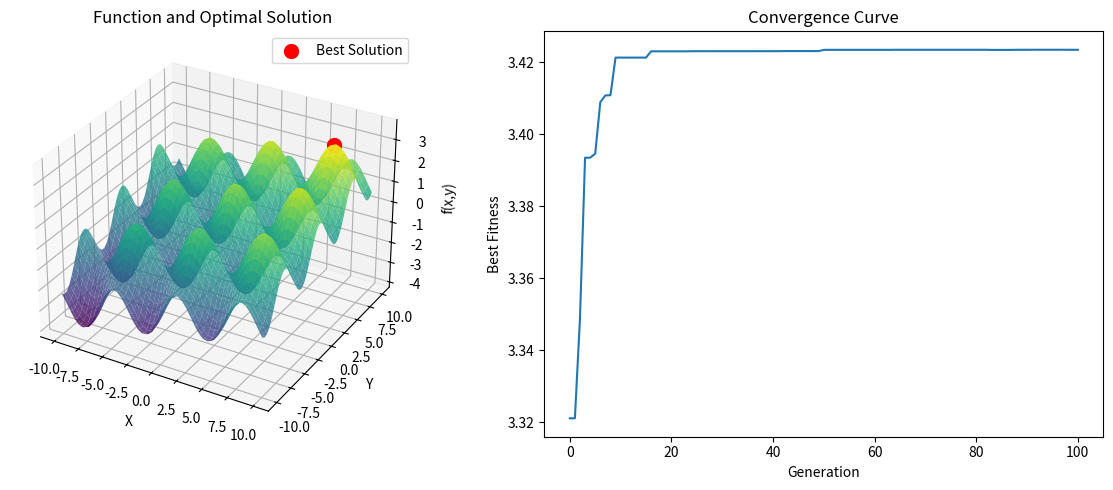

Recreate this plot in Python.
import numpy as np
import matplotlib.pyplot as plt
from mpl_toolkits.mplot3d import Axes3D


# 目标函数（以二元函数为例，寻找最大值）
def objective_function(x, y):
    return np.sin(x) + np.cos(y) + 0.1 * (x + y)


# 遗传算法参数
POPULATION_SIZE = 100  # 种群大小，有100个个体
GENE_LENGTH = 40  # 每个变量的二进制编码长度
GENERATIONS = 100  # 迭代次数，迭代100次
CROSSOVER_RATE = 0.8  # 交叉率
MUTATION_RATE = 0.01  # 变异率
VARIABLES = 2  # 变量个数（多元函数的维度）
X_BOUND = [-10, 10]  # x的取值范围
Y_BOUND = [-10, 10]  # y的取值范围


# 创建个体类
class Individual:
    def __init__(self):
        # 染色体编码（使用二进制编码表示染色体）
        self.chromosome = np.random.randint(2, size=GENE_LENGTH * VARIABLES)  # 随机生成0，1的二进制字符串
        self.fitness = 0

    # 解码
    def decode(self):
        # 将二进制染色体解码为实际变量值
        x_gene = self.chromosome[:GENE_LENGTH]
        y_gene = self.chromosome[GENE_LENGTH:]
        x = X_BOUND[0] + (X_BOUND[1] - X_BOUND[0]) * int(''.join(map(str, x_gene)), 2) / (
                    2 ** GENE_LENGTH - 1)  # 先把二进制编码转化为字符串，然后转化为实际的值，最后进行归一化
        y = Y_BOUND[0] + (Y_BOUND[1] - Y_BOUND[0]) * int(''.join(map(str, y_gene)), 2) / (2 ** GENE_LENGTH - 1)
        return x, y

    # 计算适应度
    def calculate_fitness(self):
        x, y = self.decode()  # 解码
        self.fitness = objective_function(x, y)  # 带入到目标函数，求最大值，所以函数值越大适应度越高
        return self.fitness
    # 初始化种群


def initialize_population():
    return [Individual() for _ in range(POPULATION_SIZE)]  # 生成种群大小的个体


# 按照适应度筛选适应度较大的个体
def selection(population):
    # 轮盘赌选择
    total_fitness = sum(ind.calculate_fitness() for ind in population)  # 计算种群所有个体的适应度之和
    pick = np.random.uniform(0, total_fitness)
    current = 0
    for ind in population:
        current += ind.fitness
        if current > pick:
            return ind  # 如果累加出现大于pick的适应度就返回这个值
    return population[-1]  # 如果所有的累加适应度都小于pick可能是受到浮点数的影响，默认返回最后一个


# 交叉
def crossover(parent1, parent2):
    # 单点交叉
    if np.random.random() < CROSSOVER_RATE:
        point = np.random.randint(1, GENE_LENGTH * VARIABLES - 1)  # 交叉点是随机选取的
        child1 = Individual()
        child2 = Individual()
        child1.chromosome = np.concatenate((parent1.chromosome[:point], parent2.chromosome[point:]))
        child2.chromosome = np.concatenate((parent2.chromosome[:point], parent1.chromosome[point:]))
        return child1, child2
    else:
        return parent1, parent2


# 变异
def mutation(individual):
    # 位翻转变异
    for i in range(len(individual.chromosome)):
        if np.random.random() < MUTATION_RATE:
            individual.chromosome[i] = 1 - individual.chromosome[i]  # 这个点如果是1就变为0，如果是0就变为1
    return individual


# 淘找出适应度最大的个体
def get_best(population):
    best = population[0]
    for ind in population:
        if ind.calculate_fitness() > best.fitness:
            best = ind
    return best


# 遗传算法主体
def genetic_algorithm():
    population = initialize_population()  # 生成初始种群
    best_individual = get_best(population)  # 生成首次最优个体
    best_fitness_history = [best_individual.fitness]  # 记录每次循环的最优个体的适应度

    # 执行迭代次数次循环
    for generation in range(GENERATIONS):
        new_population = []

        # 保留最优个体（精英保留策略）
        new_population.append(best_individual)  # 把上一代最好的个体添加到新种群

        while len(new_population) < POPULATION_SIZE:
            parent1 = selection(population)
            parent2 = selection(population)  # 从种群中按适应度概率选取出两个个体作为父代

            child1, child2 = crossover(parent1, parent2)  # 对两个父代进行交叉获得两个子代

            child1 = mutation(child1)
            child2 = mutation(child2)  # 对两个子代进行变异

            new_population.extend([child1, child2])  # 把子代加入到新种群中

        population = new_population[:POPULATION_SIZE]  # 把新种群代换掉前一个种群
        current_best = get_best(population)  # 找出现种群最优的个体

        if current_best.fitness > best_individual.fitness:
            best_individual = current_best  # 如果现种群的最优个体比之前的最优个体适应度更大就替换掉

        best_fitness_history.append(best_individual.fitness)  # 把这一代最优的个体记录下来

        print(f"Generation {generation}: Best Fitness = {best_individual.fitness:.4f}")  # 打印出目前最优个体的适应度，不想输出太多可以注释掉

    return best_individual, best_fitness_history  # 返回循环得到的最优个体和记录的历史最优个体


# 运行遗传算法
best_individual, fitness_history = genetic_algorithm()
best_x, best_y = best_individual.decode()  # 对得到的最优个体进行解码
print(
    f"\nBest Solution: x = {best_x:.4f}, y = {best_y:.4f}, f(x,y) = {best_individual.fitness:.4f}")  # 打印得到的最优个体对应的取值和函数值

# 可视化结果
fig = plt.figure(figsize=(12, 5))  # 设置画布大小

# 绘制函数曲面
ax1 = fig.add_subplot(121, projection='3d')
x = np.linspace(X_BOUND[0], X_BOUND[1], 50)
y = np.linspace(Y_BOUND[0], Y_BOUND[1], 50)
X, Y = np.meshgrid(x, y)
Z = objective_function(X, Y)
ax1.plot_surface(X, Y, Z, cmap='viridis', alpha=0.8)  # 作三维函数图像
ax1.scatter(best_x, best_y, best_individual.fitness, color='red', s=100, label='Best Solution')  # 把求到的最优解在函数图上画出来
ax1.set_xlabel('X')
ax1.set_ylabel('Y')
ax1.set_zlabel('f(x,y)')
ax1.set_title('Function and Optimal Solution')
ax1.legend()

# 绘制适应度变化曲线
ax2 = fig.add_subplot(122)
ax2.plot(fitness_history)  # 把历史最优个体的适应度画出来
ax2.set_xlabel('Generation')
ax2.set_ylabel('Best Fitness')
ax2.set_title('Convergence Curve')

plt.tight_layout()
plt.show()
